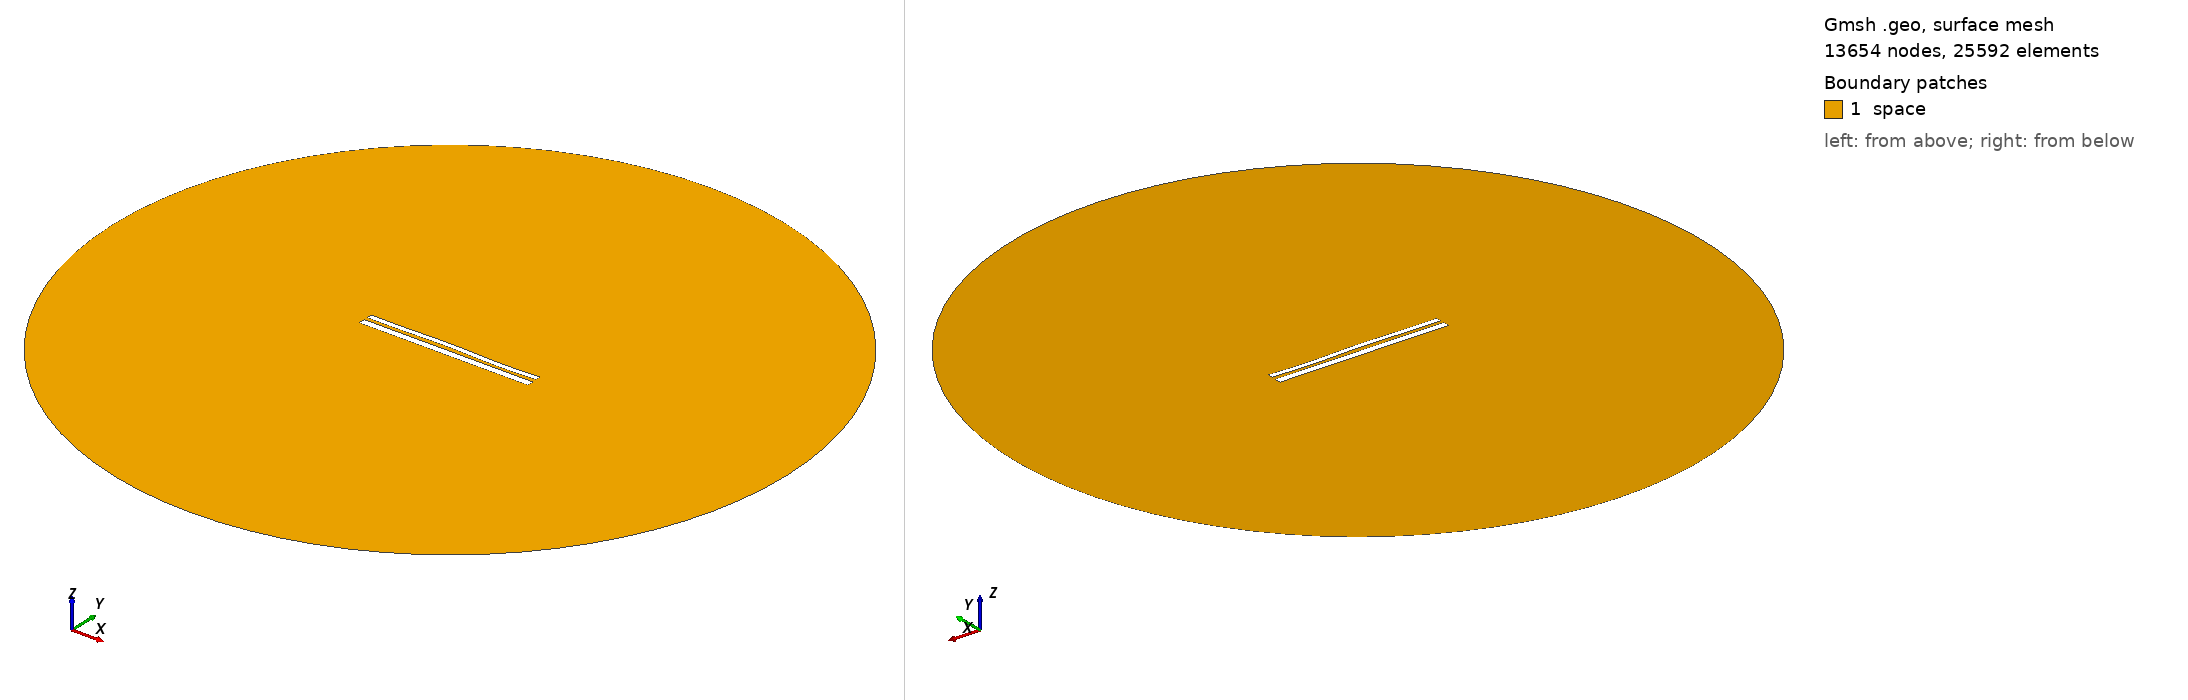

Gmsh geometry script, surface-meshed: 13654 nodes, 25592 surface elements. Boundary patches (legend numbers): 1 space. Left view from above one corner, right view from below the opposite corner. Legend entries are the model's physical surfaces. The drawing asked Gmsh for element sizes between 1% and 20% of the model's largest extent; the script's own settings can give other sizes.

=== 10371.geo (drawn) ===
//---------------------------------------
// Geometry kernel
//---------------------------------------

SetFactory("OpenCASCADE");



//---------------------------------------
// Parameters of the geometry
//---------------------------------------

// Overetch of the upper plate
overetch = 0.375;

// Distance between the plates
distance = 1.75;

// Discretization over the x axis (for the deformation)
nx = 50; 

// Length of the plate
L = 100 - overetch; 

// Number of modes
n = 4; 

// 1st mode coefficient
coeff(1) = 0.0;
beta(1) = 0.596864 * 3.1415926535 / L;

// 2nd mode coefficient
coeff(2) = 0.15;
beta(2) = 1.49418 * 3.1415926535 / L;

// 3rd mode coefficient
coeff(3) = 0.15;
beta(3) = 2.50025 * 3.1415926535 / L;

// 4th mode coefficient
coeff(4) = -0.15;
beta(4) = 3.49999 * 3.1415926535 / L;



//---------------------------------------
// Upper plate (deformed rectangle)
//---------------------------------------

// Coordiantes of the upper plate
xmin = -50;
xmax = 50 - overetch;

// Height of the upper plate
yheight = 4 - 2 * overetch;

// Indexes of the points
UpperID[] = {};
LowerID[] = {};
LeftID[] = {};
RightID[] = {};

// Point index
p = 1;

// Horizontal edges
For i In {1:nx}
    x = xmin + (i-1)*(xmax - xmin)/(nx-1);

    y_bottom = distance / 2 + overetch;
    For j In {1:n}
        C = (Cosh(beta(j)*L) + Cos(beta(j)*L)) / (Sinh(beta(j)*L) + Sin(beta(j)*L));
        y_bottom  = y_bottom + coeff(j) * (Cosh(beta(j)*(x+50)) - Cos(beta(j)*(x+50)) - C * (Sinh(beta(j)*(x+50)) - Sin(beta(j)*(x+50))));
    EndFor

    y_top = y_bottom + yheight;

    Point(p) = {x, y_top, 0, 1.0};
    UpperID[i] = p;
    p = p + 1;

    Point(p) = {x, y_bottom, 0, 1.0};
    LowerID[i] = p;
    p = p + 1;
EndFor

// Create point lists
UpperPts[] = {}; LowerPts[] = {};
For i In {1:nx}
  UpperPts[] += {UpperID[i]};
  LowerPts[] += {LowerID[i]};
EndFor

// Build splines
Spline(1) = {UpperPts[]};
Spline(2) = {LowerPts[]};
Line(3) = {LowerPts[nx-1], UpperPts[nx-1]};
Line(4) = {LowerPts[0], UpperPts[0]};

// Build the plane surface
Curve Loop(1) = {2, 3, -1, -4};
Plane Surface(1) = {1};



//---------------------------------------
// Lower plate (rectangle)
//---------------------------------------

// Vertices
Point(1001) = {-50, -1, 0, 1.0};
Point(1002) = { 50, -1, 0, 1.0};
Point(1003) = { 50,  -5, 0, 1.0};
Point(1004) = {-50,  -5, 0, 1.0};

// Edges
Line(5) = {1001, 1002};
Line(6) = {1002, 1003};
Line(7) = {1003, 1004};
Line(8) = {1004, 1001};

// Plane surface
Line Loop(2) = {5, 6, 7, 8};
Plane Surface(2) = {2}; 



//---------------------------------------
// Outer (fictious) boundary
//---------------------------------------

// Points
Point(1005) = {0, 0, 0};       // Center
Point(1006) = {200, 0, 0};     // Start point
Point(1007) = {0, 200, 0};     // 90 degrees
Point(1008) = {-200, 0, 0};    // 180 degrees
Point(1009) = {0, -200, 0};    // 270 degrees

// Circle arcs (each needs start, center, end)
Circle(9) = {1006, 1005, 1007};
Circle(10) = {1007, 1005, 1008};
Circle(11) = {1008, 1005, 1009};
Circle(12) = {1009, 1005, 1006};

// Plane surface for the entire domain
Curve Loop(3) = {9, 10, 11, 12};
Surface(3) = {3};

// Subtract the plates from the whole domain to obtain the actual domain where we want to solve the equations
BooleanDifference{ Surface{3}; Delete; }{ Surface{1}; Surface{2}; Delete; }




//---------------------------------------
// Transfinite Lines/Curves
//---------------------------------------

// Set the number of points on the boundaries
r = 7;

// Plates
Transfinite Curve {1, 2} = 50*r Using Progression 1;
Transfinite Curve {3, 4} = 2*r Using Progression 1;
Transfinite Line {5, 7} = 50*r Using Progression 1;
Transfinite Line {6, 8} = 2*r Using Progression 1;

// Outer boundary
Transfinite Line {9, 10, 11, 12} = 20 Using Progression 1;



//---------------------------------------
// Physical groups
//---------------------------------------                

// Physical curves (boundaries)
Physical Line("force_segment", 10) = {2};
Physical Line("upper_plate", 11) = {1, 3, 4};
Physical Line("lower_plate", 12) = {5, 6, 7, 8};
Physical Line("boundary", 20) = {9, 10, 11, 12};

// Physical Surfaces
Physical Surface("space", 30) = {3};



//---------------------------------------
// 6. Generate the Mesh
//---------------------------------------

// 2D mesh generation
Mesh 2;
